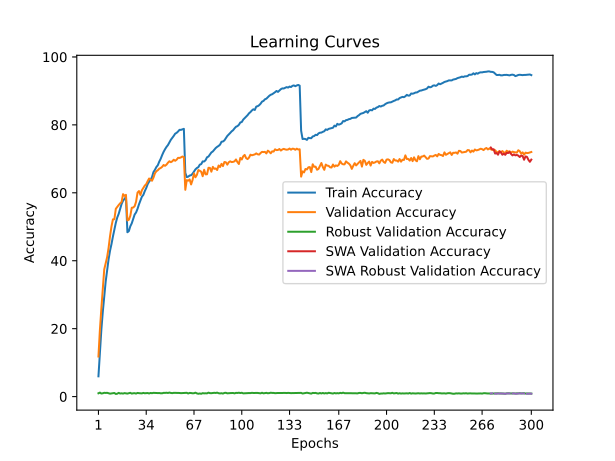

The file beside this chart, header and first rows:
time; train_accuracy; train_loss; valid_accuracy; valid_loss; valid_accuracy_robust; valid_accuracy_swa; valid_accuracy_robust_swa
70,9583; 5,9700; 4,2971; 11,8000; 3,9324; 0,9793; 11,8000; 0,9793
138,5884; 12,7200; 3,9394; 19,5800; 3,7106; 1,1793; 19,5800; 1,1793
206,3621; 19,6375; 3,6100; 25,8900; 3,4062; 0,9103; 25,8900; 0,9103
272,8117; 24,9225; 3,3609; 31,4000; 3,1650; 0,9793; 31,4000; 0,9793
343,5342; 29,5900; 3,1671; 37,4500; 2,9509; 1,1241; 37,4500; 1,1241
418,0882; 33,8900; 3,0071; 39,2600; 2,8655; 1,0759; 39,2600; 1,0759
489,0457; 37,2650; 2,8831; 41,0600; 2,8568; 1,1172; 41,0600; 1,1172
558,8408; 40,4175; 2,7705; 43,7900; 2,8007; 1,0138; 43,7900; 1,0138
626,3035; 42,9475; 2,6931; 47,2200; 2,5916; 0,8690; 47,2200; 0,8690
697,8296; 44,8900; 2,6102; 50,0900; 2,5274; 0,9310; 50,0900; 0,9310
766,0432; 47,1350; 2,5374; 52,1900; 2,4882; 0,9517; 52,1900; 0,9517
838,9004; 49,0950; 2,4645; 52,2300; 2,5123; 1,0690; 52,2300; 1,0690
906,3676; 51,1725; 2,4019; 55,2900; 2,4205; 0,7724; 55,2900; 0,7724
975,1067; 52,7450; 2,3497; 55,8700; 2,3848; 0,8621; 55,8700; 0,8621
1043,9419; 53,8275; 2,3014; 56,4200; 2,3530; 1,1034; 56,4200; 1,1034
1111,9821; 55,2525; 2,2566; 56,9100; 2,3716; 0,9103; 56,9100; 0,9103
1179,3959; 56,7425; 2,2162; 57,3200; 2,3572; 0,9724; 57,3200; 0,9724
1249,9757; 57,6700; 2,1840; 59,6100; 2,2694; 0,8897; 59,6100; 0,8897
1317,3420; 58,2250; 2,1641; 59,0900; 2,2904; 1,0276; 59,0900; 1,0276
1386,6793; 58,7700; 2,1517; 59,4000; 2,2821; 0,9586; 59,4000; 0,9586
1458,6529; 48,3900; 2,4847; 51,8700; 2,4702; 0,8897; 51,8700; 0,8897
1525,8203; 48,7275; 2,4763; 52,0600; 2,5092; 1,0138; 52,0600; 1,0138
1601,3266; 50,1350; 2,4325; 53,2000; 2,4308; 1,1172; 53,2000; 1,1172
1671,4030; 51,0125; 2,3982; 55,6000; 2,4026; 0,8897; 55,6000; 0,8897
1740,5007; 52,3275; 2,3495; 55,6700; 2,3813; 0,9862; 55,6700; 0,9862
1809,6588; 53,6025; 2,3154; 56,0600; 2,3463; 1,0069; 56,0600; 1,0069
1878,2425; 54,2275; 2,2746; 57,3800; 2,3658; 0,8966; 57,3800; 0,8966
1949,3241; 55,2850; 2,2419; 60,0700; 2,2311; 1,0828; 60,0700; 1,0828
2017,4971; 56,6125; 2,2101; 60,5200; 2,2327; 1,0138; 60,5200; 1,0138
2083,2714; 57,6750; 2,1745; 59,3800; 2,2936; 0,9931; 59,3800; 0,9931
2153,0586; 58,8475; 2,1356; 60,7500; 2,2333; 0,9517; 60,7500; 0,9517
2219,1328; 59,3850; 2,1100; 61,4100; 2,2211; 1,0897; 61,4100; 1,0897
2285,8608; 60,4900; 2,0820; 62,1200; 2,1808; 0,9862; 62,1200; 0,9862
2353,1681; 61,4000; 2,0474; 62,5500; 2,1735; 1,0000; 62,5500; 1,0000
2418,5155; 62,5475; 2,0197; 63,4400; 2,2087; 1,0552; 63,4400; 1,0552
2485,0151; 63,2900; 1,9918; 64,2100; 2,1078; 0,9241; 64,2100; 0,9241
2550,7892; 63,8650; 1,9677; 63,9000; 2,1260; 1,0759; 63,9000; 1,0759
2618,2286; 64,6300; 1,9427; 63,5600; 2,1365; 1,0069; 63,5600; 1,0069
2684,8748; 66,1000; 1,9018; 64,4700; 2,1423; 1,1034; 64,4700; 1,1034
2755,7737; 66,7600; 1,8823; 65,7400; 2,1115; 1,0690; 65,7400; 1,0690
2821,2994; 67,5900; 1,8548; 66,3500; 2,0417; 1,0345; 66,3500; 1,0345
2889,0874; 68,1200; 1,8326; 66,6500; 2,0731; 1,0414; 66,6500; 1,0414
2958,1005; 69,1800; 1,8025; 67,1000; 2,0529; 1,0552; 67,1000; 1,0552
3024,9471; 70,0225; 1,7746; 67,3100; 2,0387; 0,9793; 67,3100; 0,9793
3097,0944; 71,1075; 1,7517; 67,6500; 2,0181; 0,9793; 67,6500; 0,9793
3165,2088; 72,0550; 1,7219; 68,1900; 2,0189; 1,1034; 68,1900; 1,1034
3232,9782; 72,8400; 1,6946; 67,9500; 2,0332; 1,0897; 67,9500; 1,0897
3301,4047; 73,5175; 1,6746; 68,2900; 2,0302; 1,1379; 68,2900; 1,1379
3364,6540; 74,0550; 1,6581; 68,8600; 2,0151; 1,0690; 68,8600; 1,0690
3427,7599; 74,8525; 1,6371; 69,2900; 2,0058; 1,1862; 69,2900; 1,1862
3491,2419; 75,6125; 1,6145; 69,0200; 1,9758; 1,0759; 69,0200; 1,0759
3561,4132; 76,1550; 1,6031; 69,2700; 1,9741; 1,0207; 69,2700; 1,0207
3632,2751; 76,7575; 1,5803; 69,7500; 1,9547; 1,1103; 69,7500; 1,1103
3700,9170; 77,4075; 1,5653; 69,4300; 1,9736; 1,1034; 69,4300; 1,1034
3768,9871; 77,6600; 1,5530; 69,7500; 1,9602; 1,0552; 69,7500; 1,0552
3838,2364; 78,0600; 1,5474; 70,3000; 1,9611; 1,0552; 70,3000; 1,0552
3906,4168; 78,5500; 1,5318; 70,2700; 1,9548; 1,0690; 70,2700; 1,0690
3976,2739; 78,5400; 1,5323; 70,4300; 1,9371; 1,0138; 70,4300; 1,0138
4052,3821; 78,7000; 1,5268; 70,6900; 1,9503; 1,0621; 70,6900; 1,0621
4120,2563; 78,8375; 1,5252; 70,5100; 1,9295; 1,0690; 70,5100; 1,0690
... 240 more rows
